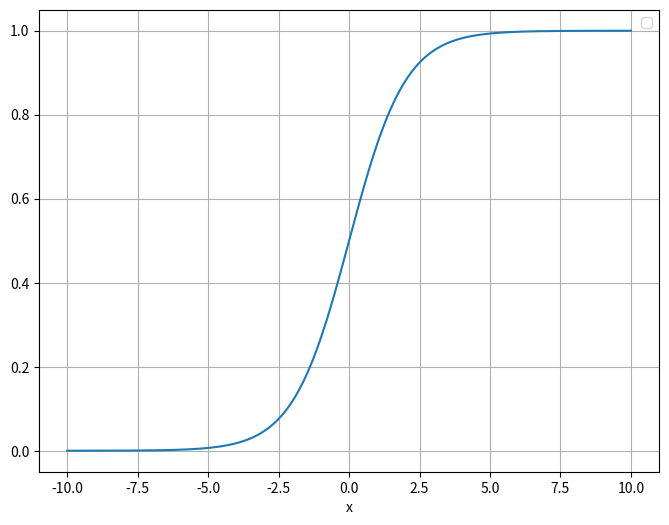

This chart was generated by the following Python code:
import numpy as np
import matplotlib.pyplot as plt


def sigmoid(x):
    return 1 / (1 + np.exp(-x))

x_value = np.linspace(-10, 10, 400) #-10 ~ 10 랜덤값 400개
y_value = sigmoid(x_value)

plt.figure(figsize= (8, 6))
plt.plot(x_value, y_value)
plt.xlabel('x')
plt.grid(True)
plt.legend()
plt.show()